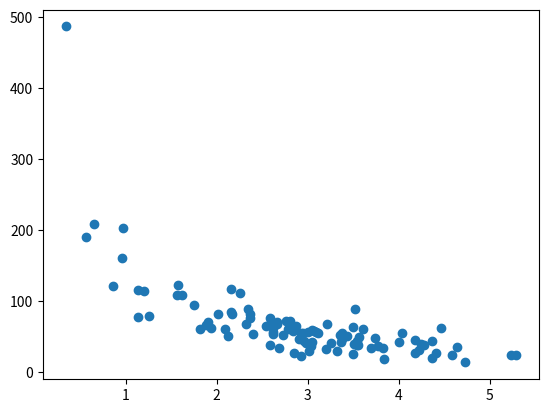

This chart was generated by the following Python code:
#  What is Train

import numpy
import matplotlib.pyplot as plt
numpy.random.seed(2)

x = numpy.random.normal(3, 1, 100)
y = numpy.random.normal(150, 40, 100) / x

plt.scatter(x, y)
plt.show()


#  *** The x axis represents the number of minutes before making a purchase.

#  ** The y axis represents the amount of money spent on the purchase.

#  Test
#  Train/Test is a method to measure the accuracy of your model.

#  It is called Train/Test because you split the the data set into two sets: a training set and a testing set.

#  80% for training, and 20% for testing.

#  You train the model using the training set.

#  You test the model using the testing set.

#  Train the model means create the model.

#  Test the model means test the accuracy of the model.